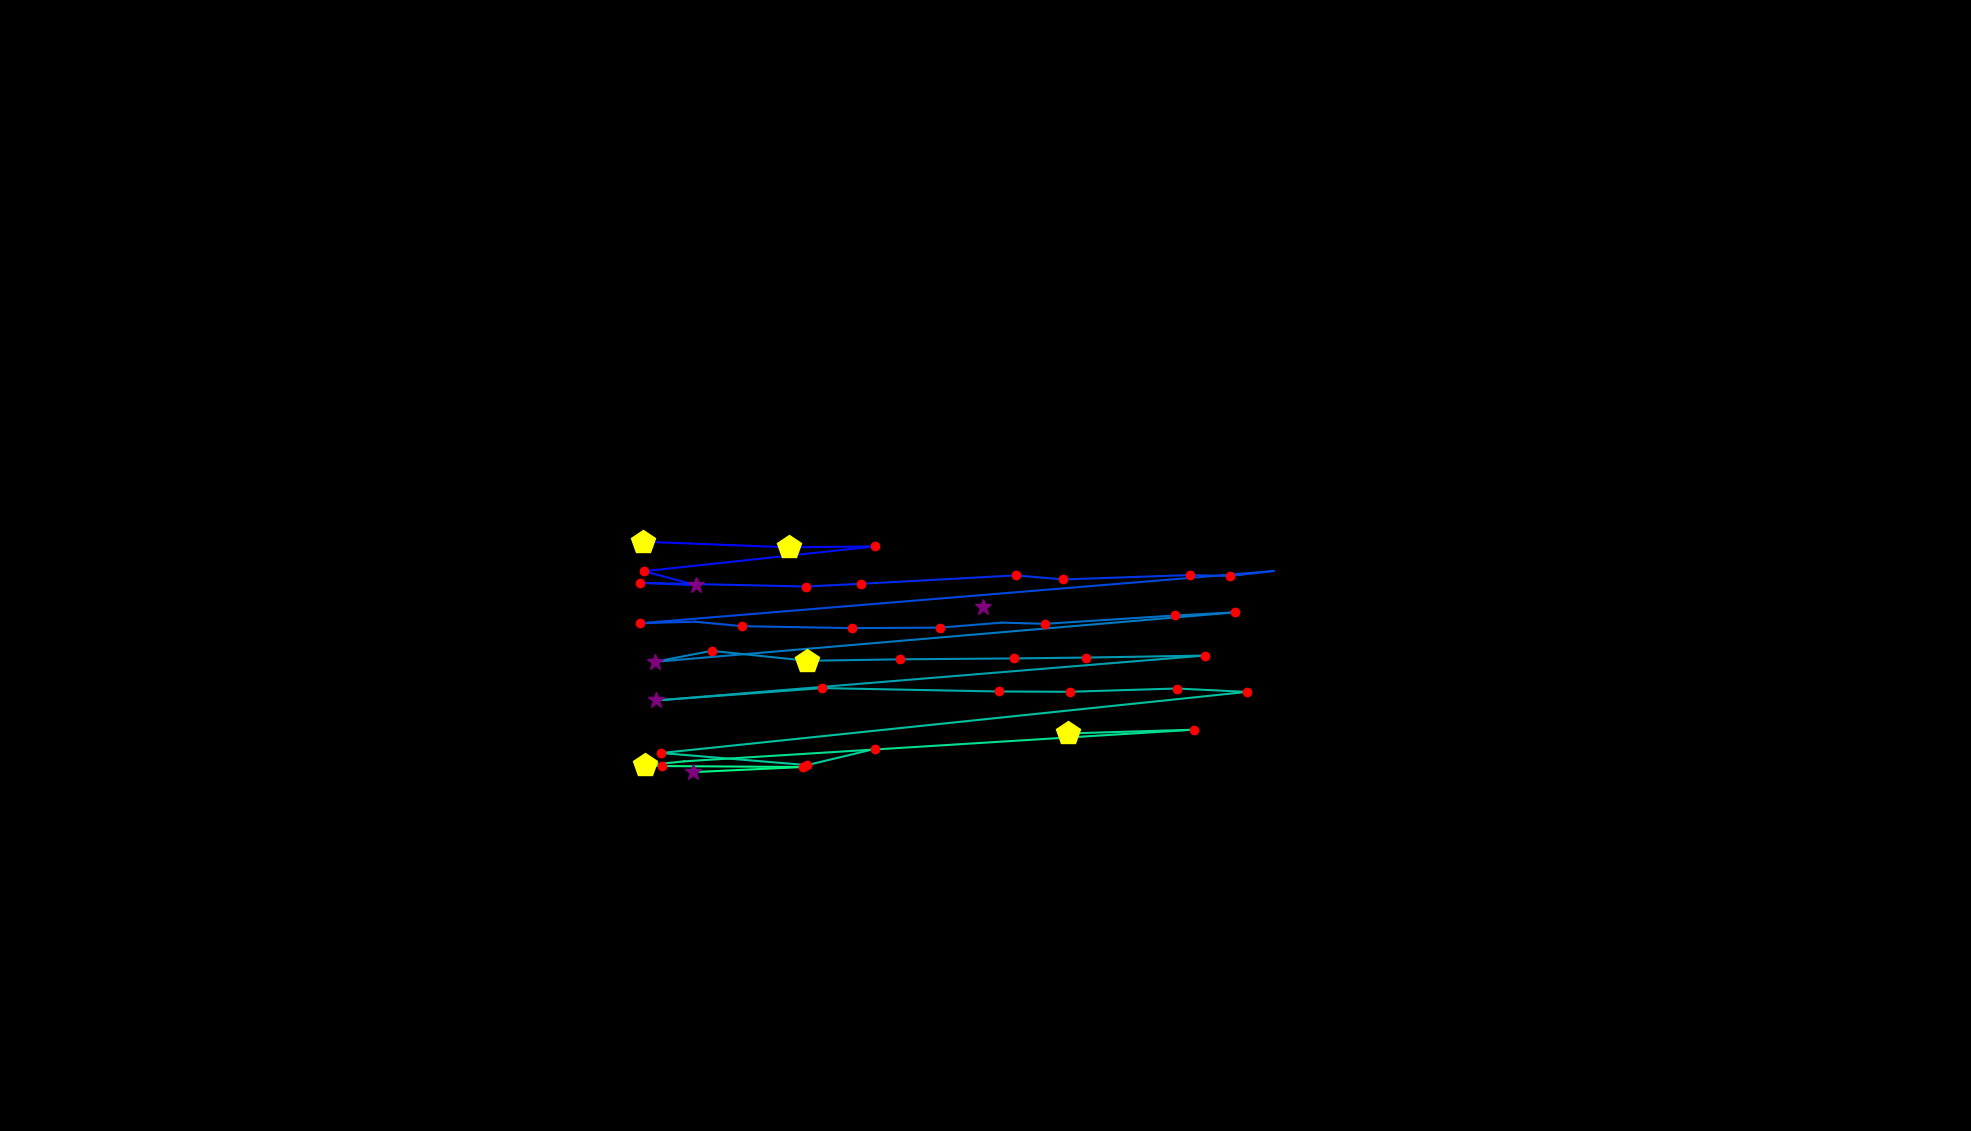

Values plotted in this chart, from the file beside it:
, fixation_id, timestamp, avg_gaze_x, avg_gaze_y, duration
0, 0.0, 228.9, 1277, 680.9, 277.1
1, 67.0, 19809, 834.7, 765.3, 445.8
2, 68.0, 20351, 1025, 758, 409.7
3, 69.0, 20785, 1137, 759.3, 216.9
4, 70.0, 21170, 836.2, 727, 168.7
5, 71.0, 21363, 904.5, 708.8, 277.1
6, 72.0, 21664, 831.1, 711.9, 132.5
7, 73.0, 21893, 1047, 707.1, 144.6
8, 74.0, 22062, 1118, 710.7, 144.6
9, 75.0, 22363, 1319, 721.6, 180.7
10, 76.0, 22568, 1381, 716.3, 156.6
11, 77.0, 22797, 1546, 722, 192.8
12, 78.0, 23014, 1597, 720.7, 132.5
13, 79.0, 23170, 1654, 727.3, 96.39
14, 80.0, 23471, 831.5, 659.4, 168.7
15, 81.0, 23749, 902.4, 661.4, 108.4
16, 82.0, 23881, 963.8, 655.6, 241
17, 83.0, 24146, 1107, 653.1, 156.6
18, 84.0, 24423, 1221, 653.7, 156.6
19, 85.0, 24604, 1301, 660.2, 96.39
20, 86.0, 24737, 1357, 658.6, 132.5
21, 87.0, 24929, 1526, 669.5, 168.7
22, 88.0, 25122, 1604, 673.5, 192.8
23, 89.0, 25435, 850.1, 609.3, 265.1
24, 90.0, 25809, 924.2, 623.6, 204.8
25, 91.0, 26038, 1049, 610.6, 421.7
26, 92.0, 26484, 1169, 612.6, 144.6
27, 93.0, 26664, 1316, 613.7, 144.6
28, 94.0, 26905, 1411, 614.8, 192.8
29, 95.0, 27158, 1564, 617.5, 228.9
30, 96.0, 27496, 852.2, 559.1, 289.2
31, 97.0, 27857, 1068, 575.2, 120.5
32, 98.0, 28134, 1297, 570.8, 168.7
33, 99.0, 28339, 1389, 570.4, 216.9
34, 100.0, 28616, 1528, 574.7, 180.7
35, 101.0, 28821, 1619, 570.2, 132.5
36, 102.0, 29014, 858.8, 490.9, 241
37, 103.0, 29363, 1048, 475.2, 216.9
38, 104.0, 29604, 1137, 496.3, 156.6
39, 106.0, 29978, 1387, 516.3, 409.7
40, 107.0, 30412, 1551, 521.2, 180.7
41, 108.0, 30689, 888.7, 480.1, 108.4
42, 109.0, 30821, 838.1, 474.8, 469.9
43, 110.0, 31315, 859.6, 474, 180.7
44, 111.0, 31605, 1042, 472.7, 120.5
45, 112.0, 31749, 900.3, 466.1, 349.4
